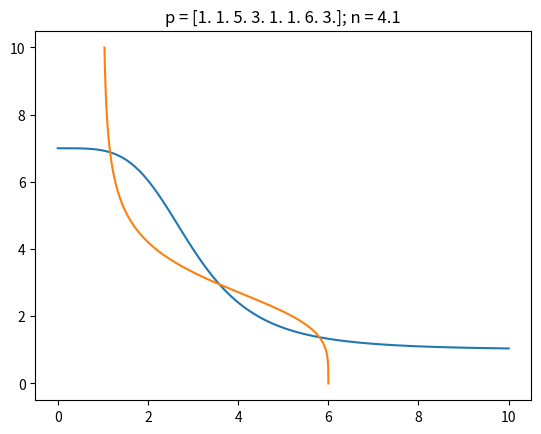
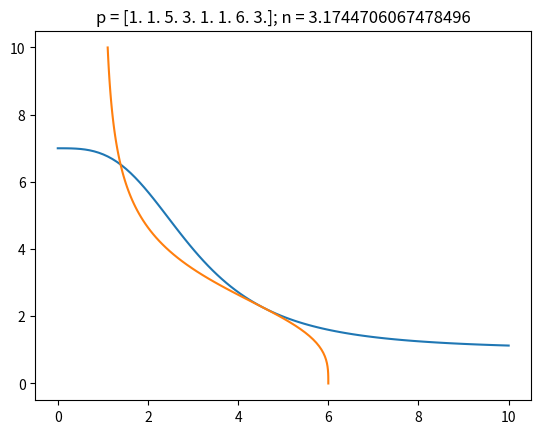
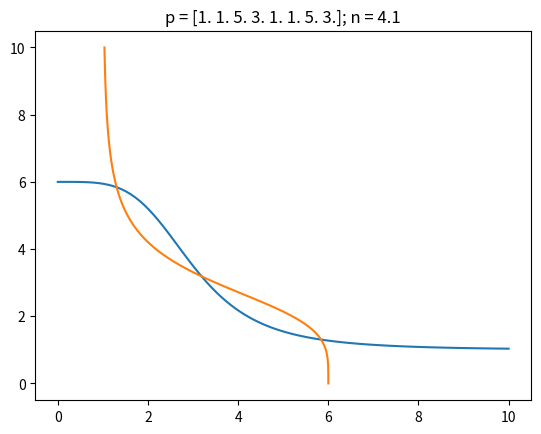
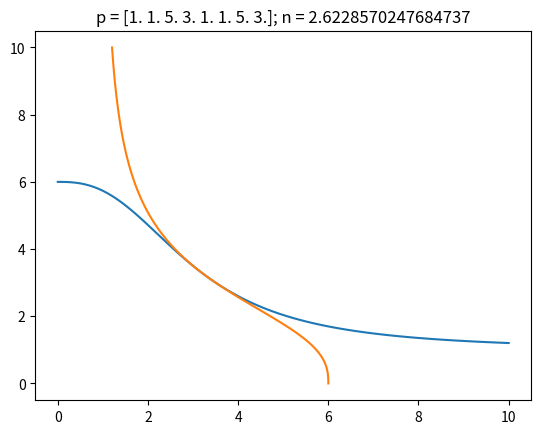

Write the Python code that produced these figures, in order.
"""
Classes and methods for constructing, evaluating, and doing parameter continuation of Hill Models

[redacted]
    email: [email redacted]
    Date: 2/29/20; Last revision: 3/4/20
"""
import numpy as np
from scipy import optimize
import matplotlib.pyplot as plt
from numpy import log

plt.close('all')


def isvector(array):
    """Returns true if input is a numpy vector"""

    return len(np.shape(array)) == 1


class HillComponent:
    """A component of a Hill system of the form ell + delta*H(x; ell, delta, theta, n) where H is an increasing or decreasing Hill function.
    Any of these parameters can be considered as a fixed value for a Component or included in the callable variables. The
    indices of the edges associated to ell, and delta are different than those associated to theta."""

    def __init__(self, interactionSign, **kwargs):
        """A Hill function with parameters [ell, delta, theta, n] of InteractionType in {-1, 1} to denote H^-, H^+ """
        # TODO: Class constructor should not do work!

        self.sign = interactionSign
        self.parameterValues = np.zeros(4)  # initialize vector of parameter values
        parameterNames = ['ell', 'delta', 'theta', 'hillCoefficient']  # ordered list of possible parameter names
        parameterCallIndex = {parameterNames[j]: j for j in range(4)}  # calling index for parameter by name
        for parameterName, parameterValue in kwargs.items():
            setattr(self, parameterName, parameterValue)  # fix input parameter
            self.parameterValues[
                parameterCallIndex[parameterName]] = parameterValue  # update fixed parameter value in evaluation vector
            del parameterCallIndex[parameterName]  # remove fixed parameter from callable list

        self.variableParameters = list(parameterCallIndex.keys())  # set callable parameters
        self.parameterCallIndex = list(parameterCallIndex.values())  # get indices for callable parameters
        self.fixedParameter = [parameterName for parameterName in parameterNames if
                               parameterName not in self.variableParameters]
        #  set callable parameter name functions
        for idx in range(len(self.variableParameters)):
            self.add_parameter_call(self.variableParameters[idx], idx)

    def __iter__(self):
        """Make iterable"""
        yield self

    def add_parameter_call(self, parameterName, parameterIndex):
        """Adds a call by name function for variable parameters to a HillComponent instance"""

        def call_function(self, parameter):
            """returns a class method which has the given parameter name. This method slices the given index out of a
            variable parameter vector"""
            return parameter[parameterIndex]

        setattr(HillComponent, parameterName, call_function)  # set dynamic method name

    def curry_parameters(self, parameter):
        """Returns a parameter evaluation vector in R^4 with fixed and variable parameters indexed properly"""
        parameterEvaluation = self.parameterValues.copy()  # get a mutable copy of the fixed parameter values
        parameterEvaluation[self.parameterCallIndex] = parameter  # slice passed parameter vector into callable slots
        return parameterEvaluation

    def __call__(self, x, parameter=np.array([])):
        """Evaluation method for a Hill component function instance"""

        ell, delta, theta, hillCoefficient = self.curry_parameters(
            parameter)  # unpack fixed and variable parameter values
        # compute powers of x and theta only once.
        xPower = x ** hillCoefficient
        thetaPower = theta ** hillCoefficient  # compute theta^hillCoefficient only once

        # evaluation rational part of the Hill function
        if self.sign == 1:
            evalRational = xPower / (xPower + thetaPower)
        elif self.sign == -1:
            evalRational = thetaPower / (xPower + thetaPower)
        return ell + delta * evalRational

    def __repr__(self):
        """Return a canonical string representation of a Hill component"""

        reprString = 'Hill Component: \n' + 'sign = {0} \n'.format(self.sign)
        for parameterName in ['ell', 'delta', 'theta', 'hillCoefficient']:
            if parameterName not in self.variableParameters:
                reprString += parameterName + ' = {0} \n'.format(getattr(self, parameterName))
        reprString += 'Variable Parameters: {' + ', '.join(self.variableParameters) + '}\n'
        return reprString

    def dx(self, x, parameter=np.array([])):
        """Evaluate the derivative of a Hill component with respect to x"""

        ell, delta, theta, hillCoefficient = self.curry_parameters(
            parameter)  # unpack fixed and variable parameter values
        # compute powers of x and theta only once.
        thetaPower = theta ** hillCoefficient
        xPowerSmall = x ** (hillCoefficient - 1)  # compute x^{hillCoefficient-1}
        xPower = xPowerSmall * x
        return self.sign * hillCoefficient * delta * thetaPower * xPowerSmall / ((thetaPower + xPower) ** 2)

    def dx2(self, x, parameter=np.array([])):
        """Evaluate the second derivative of a Hill component with respect to x"""

        ell, delta, theta, hillCoefficient = self.curry_parameters(
            parameter)  # unpack fixed and variable parameter values
        # compute powers of x and theta only once.
        thetaPower = theta ** hillCoefficient
        xPowerSmall = x ** (hillCoefficient - 2)  # compute x^{hillCoefficient-1}
        xPower = xPowerSmall * x ** 2
        return self.sign * hillCoefficient * delta * thetaPower * xPowerSmall * (
                (hillCoefficient - 1) * thetaPower - (hillCoefficient + 1) * xPower) / ((thetaPower + xPower) ** 3)

    def dn(self, x, parameter=np.array([])):
        """Returns the derivative of a Hill component with respect to n"""

        ell, delta, theta, hillCoefficient = self.curry_parameters(
            parameter)  # unpack fixed and variable parameter values
        # compute powers of x and theta only once.
        xPower = x ** hillCoefficient
        thetaPower = theta ** hillCoefficient
        return self.sign * delta * xPower * thetaPower * log(x / theta) / ((thetaPower + xPower) ** 2)

    def dndx(self, x, parameter=np.array([])):
        """Returns the mixed partials of a Hill component with respect to n and x"""

        ell, delta, theta, hillCoefficient = self.curry_parameters(
            parameter)  # unpack fixed and variable parameter values
        # compute powers of x and theta only once.
        thetaPower = theta ** hillCoefficient
        xPowerSmall = x ** (hillCoefficient - 1)  # compute x^{hillCoefficient-1}
        xPower = xPowerSmall * x
        return self.sign * delta * thetaPower * xPowerSmall * (
                hillCoefficient * (thetaPower - xPower) * log(x / theta) + thetaPower + xPower) / (
                       (thetaPower + xPower) ** 3)


class HillCoordinate:
    """Define a coordinate of the vector field for a Hill system. This is a scalar equation taking the form
    x' = -gamma*x + p(H_1, H_2,...,H_k) where each H_i is a Hill function depending on x_i which is a state variable
    which regulates x"""

    def __init__(self, parameter, interactionSign, interactionType, interactionIndex, gamma=np.nan):
        """Hill Coordinate instantiation with the following syntax:
        INPUTS:
            gamma - (float) decay rate for this coordinate or NaN if gamma is a variable parameter which is callable as
                the first component of the parameter variable vector.
            parameter - (numpy array) A K-by-4 array of Hill component parameters with rows of the form [ell, delta, theta, hillCoefficient]
                Entries which are NaN are variable parameters which are callable in the function and all derivatives.
            interactionSign - (list) A vector in F_2^K carrying the sign type for each Hill component
            interactionType - (list) A vector describing the interaction type of the interaction function specified as an integer partition of K
            interactionIndex - (list) A length K+1 vector of global state variable indices. interactionIndex[0] is the global index
                for this coordinate and interactionIndex[1:] the indices of the K incoming interacting nodes"""

        # TODO: Class constructor should not do work!
        self.gammaIsVariable = np.isnan(gamma)
        if ~np.isnan(gamma):
            self.gamma = gamma  # set fixed linear decay
        self.parameterValues = parameter  # initialize array of fixed parameter values
        self.nComponent = len(interactionSign)  # number of interaction nodes
        self.components = self.set_components(parameter, interactionSign)
        self.index = interactionIndex[0]  # Define this coordinate's global index
        self.interactionIndex = interactionIndex[1:]  # Vector of global interaction variable indices
        self.interactionType = interactionType  # specified as an integer partition of K
        self.summand = self.set_summand()
        if self.nComponent == 1:  # Coordinate has a single HillComponent
            self.nVarByComponent = list(
                map(lambda j: np.count_nonzero(np.isnan(self.parameterValues)), range(self.nComponent)))
        else:  # Coordinate has multiple HillComponents
            self.nVarByComponent = list(
                map(lambda j: np.count_nonzero(np.isnan(self.parameterValues[j, :])), range(self.nComponent)))
        # endpoints for concatenated parameter vector by coordinate
        self.variableIndexByComponent = np.insert(np.cumsum(self.nVarByComponent), 0,
                                                  0)  # endpoints for concatenated parameter vector by coordinate
        self.nVariableParameter = sum(
            self.nVarByComponent) + self.gammaIsVariable  # number of variable parameters for this coordinate

    def curry_gamma(self, parameter):
        """Returns the value of gamma and a curried version of a variable parameter argument"""

        # If gamma is not fixed, then it must be the first coordinate of the parameter vector
        if self.gammaIsVariable:
            return parameter[0], parameter[1:]
        else:  # return fixed gamma and unaltered parameter
            return self.gamma, parameter

    def __call__(self, x, parameter=np.array([])):
        """Evaluate the Hill coordinate on a vector of (global) state variables and (local) parameter variables. This is a
        map of the form  g: R^n x R^m ---> R where n is the number of state variables of the Hill model and m is the number
        of variable parameters for this Hill coordinate"""

        # TODO: Currently the input parameter must be a numpy array even if there is only a single parameter.
        if isvector(x):  # Evaluate coordinate for a single x in R^n
            # slice callable parameters into a list of length K. The j^th list contains the variable parameters belonging to
            # the j^th Hill component.
            gamma, parameter = self.curry_gamma(parameter)
            parameterByComponent = [parameter[self.variableIndexByComponent[j]:self.variableIndexByComponent[j + 1]] for
                                    j in range(self.nComponent)]
            hillComponentValues = np.array(
                list(map(lambda H, idx, parm: H(x[idx], parm), self.components, self.interactionIndex,
                         parameterByComponent)))  # evaluate Hill components
            nonlinearTerm = self.interaction_function(hillComponentValues)  # compose with interaction function
            return -gamma * x[self.index] + nonlinearTerm

        # TODO: vectorized evaluation is a little bit hacky and should be rewritten to be more efficient
        else:  # vectorized evaluation where x is a matrix of column vectors to evaluate
            return np.array([self(x[:, j], parameter) for j in range(np.shape(x)[1])])

    def interaction_function(self, parameter):
        """Evaluate the polynomial interaction function at a parameter in (0,inf)^{K}"""

        return np.sum(
            parameter)  # dummy functionality computes all sum interaction. Updated version below just needs to be tested.
        # return np.prod([sum([parm[idx] for idx in sumList]) for sumList in self.summand])

    def dx(self, x, parameter=np.array([])):
        """Return the derivative (gradient vector) evaluated at x in R^n and p in R^m as a row vector"""

        gamma, parameter = self.curry_gamma(parameter)
        dim = len(x)  # dimension of vector field
        Df = np.zeros(dim, dtype=float)
        xLocal = x[
            self.interactionIndex]  # extract only the coordinates of x that this HillCoordinate depends on as a vector in R^{K}
        diffInteraction = self.diff_interaction(xLocal)  # evaluate outer term in chain rule
        parameterByComponent = [parameter[self.variableIndexByComponent[j]:self.variableIndexByComponent[j + 1]] for
                                j in range(self.nComponent)]  # unpack variable parameters by component
        DHillComponent = np.array(
            list(map(lambda H, x, parm: H.dx(x, parm), self.components, xLocal,
                     parameterByComponent)))  # evaluate inner term in chain rule
        Df[
            self.interactionIndex] = diffInteraction * DHillComponent  # evaluate gradient of nonlinear part via chain rule
        Df[self.index] -= gamma  # Add derivative of linear part to the gradient at this HillCoordinate
        return Df

    def dn(self, x, parameter=np.array([])):
        """Evaluate the derivative of a HillCoordinate with respect to the vector of Hill coefficients as a row vector.
        Evaluation requires specifying x in R^n and p in R^m. This method does not assume that all HillCoordinates have
        a uniform Hill coefficient. If this is the case then the scalar derivative with respect to the Hill coefficient
        should be the sum of the gradient vector returned"""

        gamma, parameter = self.curry_gamma(parameter)
        dim = len(x)  # dimension of vector field
        df_dn = np.zeros(dim, dtype=float)
        xLocal = x[
            self.interactionIndex]  # extract only the coordinates of x that this HillCoordinate depends on as a vector in R^{K}
        diffInteraction = self.diff_interaction(xLocal)  # evaluate outer term in chain rule
        parameterByComponent = [parameter[self.variableIndexByComponent[j]:self.variableIndexByComponent[j + 1]] for
                                j in range(self.nComponent)]  # unpack variable parameters by component
        dHillComponent_dn = np.array(
            list(map(lambda H, x, parm: H.dn(x, parm), self.components, xLocal,
                     parameterByComponent)))  # evaluate inner term in chain rule
        df_dn[
            self.interactionIndex] = diffInteraction * dHillComponent_dn  # evaluate gradient of nonlinear part via chain rule
        return df_dn

    def set_components(self, parameter, interactionSign):
        """Return a list of Hill components for this Hill coordinate"""

        parameterNames = ['ell', 'delta', 'theta', 'hillCoefficient']  # ordered list of possible parameter names

        def row2dict(row):
            """convert ordered row of parameter matrix to kwarg"""
            return {parameterNames[j]: row[j] for j in range(4) if
                    not np.isnan(row[j])}

        if self.nComponent == 1:
            return [HillComponent(interactionSign[0], **row2dict(parameter))]
        else:
            return [HillComponent(interactionSign[k], **row2dict(parameter[k, :])) for k in
                    range(self.nComponent)]  # list of Hill components

    def set_summand(self):
        """Return the list of lists containing the summand indices defined by the interaction type.
        EXAMPLE:
            interactionType = [2,1,3,1] returns the index partition [[0,1], [2], [3,4,5], [6]]"""

        sumEndpoints = np.insert(np.cumsum(self.interactionType), 0,
                                 0)  # summand endpoint indices including initial zero
        localIndex = list(range(self.nComponent))
        return [localIndex[sumEndpoints[i]:sumEndpoints[i + 1]] for i in range(len(self.interactionType))]

    def diff_interaction(self, xLocal):
        """Dummy functionality for evaluating the derivative of the interaction function"""

        if len(self.interactionType) == 1:
            return np.ones(len(xLocal))
        else:
            raise KeyboardInterrupt

    def summand_map(self, x, parameter=np.array([])):
        """Apply the summand map of the form: f_i : R^n ---> p = (p1,...,p_q) which is a partial composition
        with the interaction function."""

        H = self.__call__(x, parameter)
        return [sum(H[indexSet]) for indexSet in self.summand]

    def eq_interval(self):
        """Return a closed interval which must contain the projection of any equilibrium onto this coordinate"""

        try:
            minInteraction = self.interaction_function([H.ell for H in self.components]) / self.gamma
            maxInteraction = self.interaction_function([H.ell + H.delta for H in self.components]) / self.gamma
            enclosingInterval = np.array([minInteraction, maxInteraction])
        except AttributeError:
            print(
                'Current implementation requires fixed ell, delta for all HillComponents and fixed gamma for this HillCoordinate')
        return enclosingInterval


def find_root(f, Df, initialGuess, diagnose=False):
    """Default root finding method to use if one is not specified"""

    solution = optimize.root(f, initialGuess, jac=Df, method='hybr')  # set root finding algorithm
    if diagnose:
        return solution  # return the entire solution object including iterations and diagnostics
    else:
        return solution.x  # return only the solution vector


def full_newton(f, Df, x0, maxDefect=1e-13):
    """A full Newton based root finding algorithm"""

    def is_singular(matrix, rank):
        """Returns true if the derivative becomes singular for any reason"""
        return np.isnan(matrix).any() or np.isinf(matrix).any() or np.linalg.matrix_rank(matrix) < rank

    fDim = len(x0)  # dimension of the domain/image of f
    maxIterate = 100

    if not isvector(x0):  # an array whose columns are initial guesses
        print('not implemented yet')

    else:  # x0 is a single initial guess
        # initialize iteration
        x = x0.copy()
        y = f(x)
        Dy = Df(x)
        iDefect = np.linalg.norm(y)  # initialize defect
        iIterate = 1
        while iDefect > maxDefect and iIterate < maxIterate and not is_singular(Dy, fDim):
            if fDim == 1:
                x -= y / Dy
            else:
                x -= np.linalg.solve(Dy, y)  # update x

            y = f(x)  # update f(x)
            print(y)
            Dy = Df(x)  # update Df(x)
            iDefect = np.linalg.norm(y)  # initialize defect
            print(iDefect)
            iIterate += 1

        if iDefect < maxDefect:
            return x
        else:
            print('Newton failed to converge')
            return np.nan


class HillModel:
    """Define a Hill model as a vector field describing the derivatives of all state variables. The i^th coordinate
    describes the derivative of the state variable, x_i, as a function of x_i and its incoming interactions, {X_1,...,X_{K_i}}.
    This function is always a linear decay and a nonlinear interaction defined by a polynomial composition of Hill
    functions evaluated at the interactions. The vector field is defined coordinate-wise as a vector of HillCoordinate instances"""

    def __init__(self, gamma, parameter, interactionSign, interactionType, interactionIndex):
        """Class constructor which has the following syntax:
        INPUTS:
            gamma - A vector in R^n of linear decay rates
            parameter - A length n list of K_i-by-4 parameter arrays
            interactionSign - A length n list of vectors in F_2^{K_i}
            interactionType - A length n list of length q_i lists describing an integer partitions of K_i
            interactionIndex - A length n list whose i^th element is a length K_i list of global indices for the i^th incoming interactions"""
        # TODO: Class constructor should not do work!

        self.dimension = len(gamma)  # Dimension of vector field i.e. n
        self.coordinates = [HillCoordinate(parameter[j], interactionSign[j],
                                           interactionType[j], [j] + interactionIndex[j], gamma=gamma[j]) for j in
                            range(self.dimension)]
        # A list of HillCoordinates specifying each coordinate of the vector field
        self.nVarByCoordinate = [fi.nVariableParameter for fi in
                                 self.coordinates]  # number of variable parameters by coordinate
        self.variableIndexByCoordinate = np.insert(np.cumsum(self.nVarByCoordinate), 0,
                                                   0)  # endpoints for concatenated parameter vector by coordinate
        self.nVariableParameter = sum(self.nVarByCoordinate)  # number of variable parameters for this HillModel

    def unpack_variable_parameters(self, parameter):
        """Unpack a parameter vector for the HillModel into component vectors for each distinct coordinate"""

        return [parameter[self.variableIndexByCoordinate[j]:self.variableIndexByCoordinate[j + 1]] for
                j in range(self.dimension)]

    def __call__(self, x, parameter=np.array([])):
        """Evaluate the vector field defined by this HillModel instance. This is a function of the form
        f: R^n x R^{m_1} x ... x R^{m_n} ---> R^n where the j^th Hill coordinate has m_j variable parameters. The syntax
        is f(x,p) where p = (p_1,...,p_n) is a variable parameter vector constructed by ordered concatenation of vectors
        of the form p_j = (p_j1,...,p_jK) which is also an ordered concatenation of the variable parameters associated to
        the K-HillComponents for the j^th HillCoordinate."""

        parameterByCoordinate = self.unpack_variable_parameters(parameter)  # unpack variable parameters by component
        if isvector(x):  # input a single vector in R^n
            return np.array(list(map(lambda f_i, parm: f_i(x, parm), self.coordinates, parameterByCoordinate)))
        else:  # vectorized input
            return np.row_stack(list(map(lambda f_i, parm: f_i(x, parm), self.coordinates, parameterByCoordinate)))

    def dx(self, x, parameter=np.array([])):
        """Return the derivative (Jacobian) of the HillModel vector field with respect to x.
        NOTE: This function is not vectorized. It assumes x is a single vector in R^n."""

        parameterByCoordinate = self.unpack_variable_parameters(parameter)  # unpack variable parameters by component
        return np.vstack(list(map(lambda f_i, parm: f_i.dx(x, parm), self.coordinates,
                                  parameterByCoordinate)))  # return a vertical stack of gradient (row) vectors

    def dn(self, x, parameter=np.array([])):
        """Return the derivative (Jacobian) of the HillModel vector field with respect to n assuming n is a VECTOR
        of Hill Coefficients. If n is uniform across all HillComponents, then the derivative is a gradient vector obtained
        by summing this Jacobian along rows.
        NOTE: This function is not vectorized. It assumes x is a single vector in R^n."""

        parameterByCoordinate = self.unpack_variable_parameters(parameter)  # unpack variable parameters by component
        return np.vstack(list(map(lambda f_i, parm: f_i.dn(x, parm), self.coordinates,
                                  parameterByCoordinate)))  # return a vertical stack of gradient (row) vectors

    def find_equilibria(self, parameter, gridDensity, uniqueRootDigits=7):
        """Return equilibria for the Hill Model by uniformly sampling for initial conditions and iterating a Newton variant.
        INPUT:
            parameter - (numpy vector) Evaluations for variable parameters to use for evaluating the root finding algorithm
            gridDensity - (int) density to sample in each dimension.
            uniqueRootDigits - (int) Number of digits to use for distinguishing between floats."""

        # TODO: Include root finding method as vararg
        def F(x):
            """Fix parameter values in the zero finding map"""
            return self.__call__(x, parameter)

        def DF(x):
            """Fix parameter values in the zero finding map derivative"""
            return self.dx(x, parameter)

        # build a grid of initial data for Newton algorithm
        evalGrid = np.meshgrid(*[np.linspace(*f_i.eq_interval(), num=gridDensity) for f_i in self.coordinates])
        X = np.row_stack([G_i.flatten() for G_i in evalGrid])
        solns = list(filter(lambda root: root.success,
                            [find_root(F, DF, X[:, j], diagnose=True)
                             for j in range(X.shape[1])]))  # return equilibria which converged
        equilibria = np.column_stack([root.x for root in solns])  # extra equilibria as vectors in R^n
        equilibria = np.unique(np.round(equilibria, uniqueRootDigits), axis=1)  # remove duplicates
        return np.column_stack([find_root(F, DF, equilibria[:, j]) for j in
                                range(np.shape(equilibria)[1])])  # Iterate Newton again to regain lost digits


class ToggleSwitch(HillModel):
    """Two-dimensional toggle switch construction inherited as a HillModel where each node has free (but identical)
    Hill coefficients and possibly some other parameters free."""

    def __init__(self, gamma, parameter):
        """Class constructor which has the following syntax:
        INPUTS:
            gamma - A vector in R^n of linear decay rates
            parameter - A length n list of K_i-by-3 parameter arrays with rows of the form (ell, delta, theta)"""

        parameter = [np.insert(parmList, 3, np.nan) for parmList in
                     parameter]  # append hillCoefficient as free parameter
        interactionSigns = [[-1], [-1]]
        interactionTypes = [[1], [1]]
        interactionIndex = [[1], [0]]
        super().__init__(gamma, parameter, interactionSigns, interactionTypes,
                         interactionIndex)  # define HillModel for toggle switch
        self.hillIndexByCoordinate = self.variableIndexByCoordinate[1:] - np.array(range(1, 1 + self.dimension))

        # Define Hessian functions for HillCoordinates. This is temporary until the general formulas for the HillCoordinate
        # class is implemented.
        setattr(self.coordinates[0], 'dx2',
                lambda x, parm: np.array(
                    [[0, 0], [0, self.coordinates[0].components[0].dx2(x[1], self.coordinates[0].curry_gamma(parm)[1])]]))
        setattr(self.coordinates[1], 'dx2',
                lambda x, parm: np.array(
                    [[self.coordinates[1].components[0].dx2(x[0], self.coordinates[1].curry_gamma(parm)[1]), 0], [0, 0]]))

        setattr(self.coordinates[0], 'dndx',
                lambda x, parm: np.array([0, self.coordinates[0].components[0].dndx(x[1], self.coordinates[0].curry_gamma(parm)[1])]))
        setattr(self.coordinates[1], 'dndx',
                lambda x, parm: np.array([self.coordinates[1].components[0].dndx(x[0], self.coordinates[1].curry_gamma(parm)[1]), 0]))

    def pass_uniform_hill(self, n, parameter):
        """Inserts copies of n into the appropriate Hill coefficient indices in the parameter vector"""

        return np.insert(parameter, self.hillIndexByCoordinate, n)

    def __call__(self, x, n, parameter):
        """Overload the toggle switch to identify the Hill coefficients and evaluate as a separate scalar input.

        INPUT:
            x - (vector) state vector in R^2
            n - (float) a single scalar parameter for the Hill coefficients of both coordinates
            parameter - (vector) remaining free parameters with length between 0 and 8 ordered as
                (gamma1, ell1, delta1, theta1, gamma2, ell2, delta2, theta2)
            """
        return super().__call__(x, self.pass_uniform_hill(n, parameter))

    def dx(self, x, n, parameter=np.array([])):
        """Overload the toggle switch derivative to identify the Hill coefficients"""

        return super().dx(x, self.pass_uniform_hill(n, parameter))

    def dn(self, x, n, parameter=np.array([])):
        """Overload the toggle switch derivative to identify the Hill coefficients"""

        Df_dn = super().dn(x, self.pass_uniform_hill(n, parameter))  # Return Jacobian with respect to n = (n1, n2)
        return np.sum(Df_dn, 1)  # n1 = n2 = n so the derivative is tbe gradient vector of f with respect to n

    def plot_nullcline(self, n, parameter=np.array([]), nNodes=100, domainBounds=(10, 10)):
        """Plot the nullclines for the toggle switch at a given parameter"""

        # equilibria = self.find_equilibria(n, 10)
        Xp = np.linspace(0, domainBounds[0], nNodes)
        Yp = np.linspace(0, domainBounds[1], nNodes)
        Z = np.zeros_like(Xp)

        # unpack decay parameters separately
        gamma = np.array(list(map(lambda f_i, parm: f_i.curry_gamma(parm)[0], self.coordinates,
                                  self.unpack_variable_parameters(self.pass_uniform_hill(n, parameter)))))
        N1 = (self(np.row_stack([Z, Yp]), n, parameter) / gamma[0])[0, :]  # f1 = 0 nullcline
        N2 = (self(np.row_stack([Xp, Z]), n, parameter) / gamma[1])[1, :]  # f2 = 0 nullcline
        # N1 = self.coordinates[0](np.row_stack([Z, Yp]), np.array([n])) / self.coordinates[0].gamma  # f1 = 0 nullcline
        # N2 = self.coordinates[1](np.row_stack([Xp, Z]), np.array([n])) / self.coordinates[1].gamma  # f2 = 0 nullcline

        # if equilibria.ndim == 0:
        #     pass
        # elif equilibria.ndim == 1:
        #     plt.scatter(equilibria[0], equilibria[1])
        # else:
        #     plt.scatter(equilibria[0, :], equilibria[1, :])

        plt.plot(Xp, N2)
        plt.plot(N1, Yp)


# def unit_phase_condition(v):
#     """Evaluate defect for unit vector zero map of the form: U(v) = ||v|| - 1"""
#     return np.linalg.norm(v) - 1
#
#
# def diff_unit_phase_condition(v):
#     """Evaluate the derivative of the unit phase condition function"""
#     return v / np.linalg.norm(v)


class SaddleNode:
    """A instance of a saddle-node bifurcation problem for a HillModel with 1 hill coefficient parameter which is
    shared by all HillComponents"""

    def __init__(self, hillModel, phaseCondition=lambda v: np.linalg.norm(v) - 1, phaseConditionDerivative=lambda v: v / np.linalg.norm(v)):
        """Construct an instance of a saddle-node problem for specified HillModel"""

        self.model = hillModel
        self.phaseCondition = phaseCondition
        self.diffPhaseCondition = phaseConditionDerivative
        self.mapDimension = 2 * hillModel.dimension + 1  # dimension of the zero finding map

    def unpack_components(self, u):
        """Unpack the input vector for a SaddleNode problem into 3 component vectors of the form (x, v, n)"""
        return u[0:self.model.dimension], u[self.model.dimension:-1], u[-1]

    def zero_map(self, u, parameter):
        """A zero finding map for saddle-node bifurcations of the form g: R^{2n+1} ---> R^{2n+1} whose roots are
        isolated parameters for which a saddle-node bifurcation occurs.
        INPUT: u = (x, v, hillCoefficient) where x is a state vector, v a tangent vector."""

        stateVector, tangentVector, hillCoefficient = self.unpack_components(u)  # unpack input vector
        g1 = self.model(stateVector,
                        hillCoefficient,
                        parameter)  # this is zero iff x is an equilibrium for the system at parameter value n
        g2 = self.model.dx(stateVector,
                           hillCoefficient,
                           parameter) @ tangentVector  # this is zero iff v lies in the kernel of Df(x, n)
        g3 = self.phaseCondition(tangentVector)  # this is zero iff v satisfies the phase condition
        return np.concatenate((g1, g2, g3), axis=None)

    def diff_zero_map(self, u, parameter):
        """Evaluate the derivative of the zero finding map. This is a matrix valued function of the form
        Dg: R^{2n+1} ---> M_{2n+1}(R).
        INPUT: u = (x, v, hillCoefficient) where x is a state vector, v a tangent vector."""

        # unpack input vector and set dimensions for Jacobian blocks
        stateVector, tangentVector, hillCoefficient = self.unpack_components(u)  # unpack input vector
        n = self.model.dimension
        fullParameter = self.model.pass_uniform_hill(hillCoefficient, parameter)  # insert copies of HillCoefficient into parameter vector
        parameterByCoordinate = self.model.unpack_variable_parameters(
            fullParameter)  # unpack full parameter vector by coordinate
        Dg = np.zeros([self.mapDimension, self.mapDimension])  # initialize (2n+1)-by-(2n+1) matrix
        Df = self.model.dx(stateVector, hillCoefficient, parameter)  # store derivative of vector field which appears in 2 blocks
        # TODO: Function calls for derivatives in HIllModel are overloaded to have input syntax (x, n, parm) where as
        #  the ad hoc Hessian calls use (x, parm). These should be changed to the former.

        # BLOCK ROW 1
        Dg[0:n, 0:n] = Df  # block - (1,1)
        # block - (1, 2) is an n-by-n zero block
        Dg[0:n, -1] = self.model.dn(stateVector, hillCoefficient, parameter)  # block - (1,3)
        # BLOCK ROW 2
        Dg[n:2 * n, 0:n] = np.row_stack(
            [tangentVector @ self.model.coordinates[j].dx2(stateVector, parameterByCoordinate[j])
             for j in range(n)])  # block - (2,1)
        Dg[n:2 * n, n:2 * n] = Df  # block - (2,2)
        Dg[n:2 * n, -1] = np.row_stack(list(
            map(lambda f_i, parm: f_i.dndx(stateVector, parm), self.model.coordinates,
                parameterByCoordinate))) @ tangentVector  # block - (2,3)
        # BLOCK ROW 3
        # block - (3, 1) is a 1-by-n zero block
        Dg[-1, n:2 * n] = self.diffPhaseCondition(tangentVector)  # block - (3,2)
        # block - (3, 1) is a 1-by-1 zero block
        return Dg


# set some parameters to test using MATLAB toggle switch for ground truth
decay = np.array([np.nan, np.nan], dtype=float)  # gamma
H1parm = np.array([np.nan, np.nan, np.nan], dtype=float)  # (ell_1, delta_1, theta_1)
H2parm = np.array([np.nan, np.nan, np.nan], dtype=float)  # (ell_2, delta_2, theta_2)

f = ToggleSwitch(decay, [H1parm, H2parm])
f1 = f.coordinates[0]
f2 = f.coordinates[1]
H1 = f1.components[0]
H2 = f2.components[0]
n0 = 4.1
SN = SaddleNode(f)
# eq = f.find_equilibria(n0, 10)
# x0 = eq[:, 1]


p0 = np.array([1, 1, 5, 3, 1, 1, 6, 3], dtype=float)
v0 = np.array([1, -.7])
x0 = np.array([4, 3])
u0 = np.concatenate((x0, v0, np.array(n0)), axis=None)

def SN_call_temp(SNinstance, parameter, u0):
    """Temporary SaddleNode call outside the main class definition"""

    return find_root(lambda u: SNinstance.zero_map(u, parameter), lambda u: SNinstance.diff_zero_map(u, parameter), u0, diagnose=True)



u0Sol = SN_call_temp(SN, p0, u0)
print(u0Sol)
x0Sol, v0Sol, n0Sol = [u0Sol.x[idx] for idx in [[0, 1], [2, 3], [4]]]
# compare to u0Sol = [ 4.55637172,  2.25827744,  0.82199933, -0.56948846,  3.17447061]

# plot nullclines
plt.close('all')
plt.figure()
f.plot_nullcline(4.1, p0)
plt.title('p = {0}; n = {1}'.format(p0, u0[-1]))

plt.figure()
f.plot_nullcline(n0Sol, p0)
plt.title('p = {0}; n = {1}'.format(p0, n0Sol[0]))


## p1
p1 = np.array([1, 1, 5, 3, 1, 1, 5, 3], dtype=float)
u1Sol = SN_call_temp(SN, p1, u0)
print(u1Sol)
x1Sol, v1Sol, n1Sol = [u1Sol.x[idx] for idx in [[0, 1], [2, 3], [4]]]

# plot nullclines
plt.figure()
f.plot_nullcline(4.1, p1)
plt.title('p = {0}; n = {1}'.format(p1, u0[-1]))

plt.figure()
f.plot_nullcline(n1Sol, p1)
plt.title('p = {0}; n = {1}'.format(p1, n1Sol[0]))



## toggle switch plus
# set some parameters to test
decay = np.array([np.nan, np.nan], dtype=float)  # gamma
f1parameter = np.array([[np.nan, np.nan, np.nan, np.nan] for j in range(2)], dtype=float)  # all variable parameters
f2parameter = np.array([[np.nan, np.nan, np.nan, np.nan] for j in range(2)], dtype=float)  # all variable parameters
parameter = [f1parameter, f2parameter]
interactionSigns = [[1, -1], [1, -1]]
interactionTypes = [[2], [2]]
interactionIndex = [[0, 1], [1, 0]]
tsPlus = HillModel(decay, parameter, interactionSigns, interactionTypes,
                 interactionIndex)  # define HillModel for toggle switch plus


